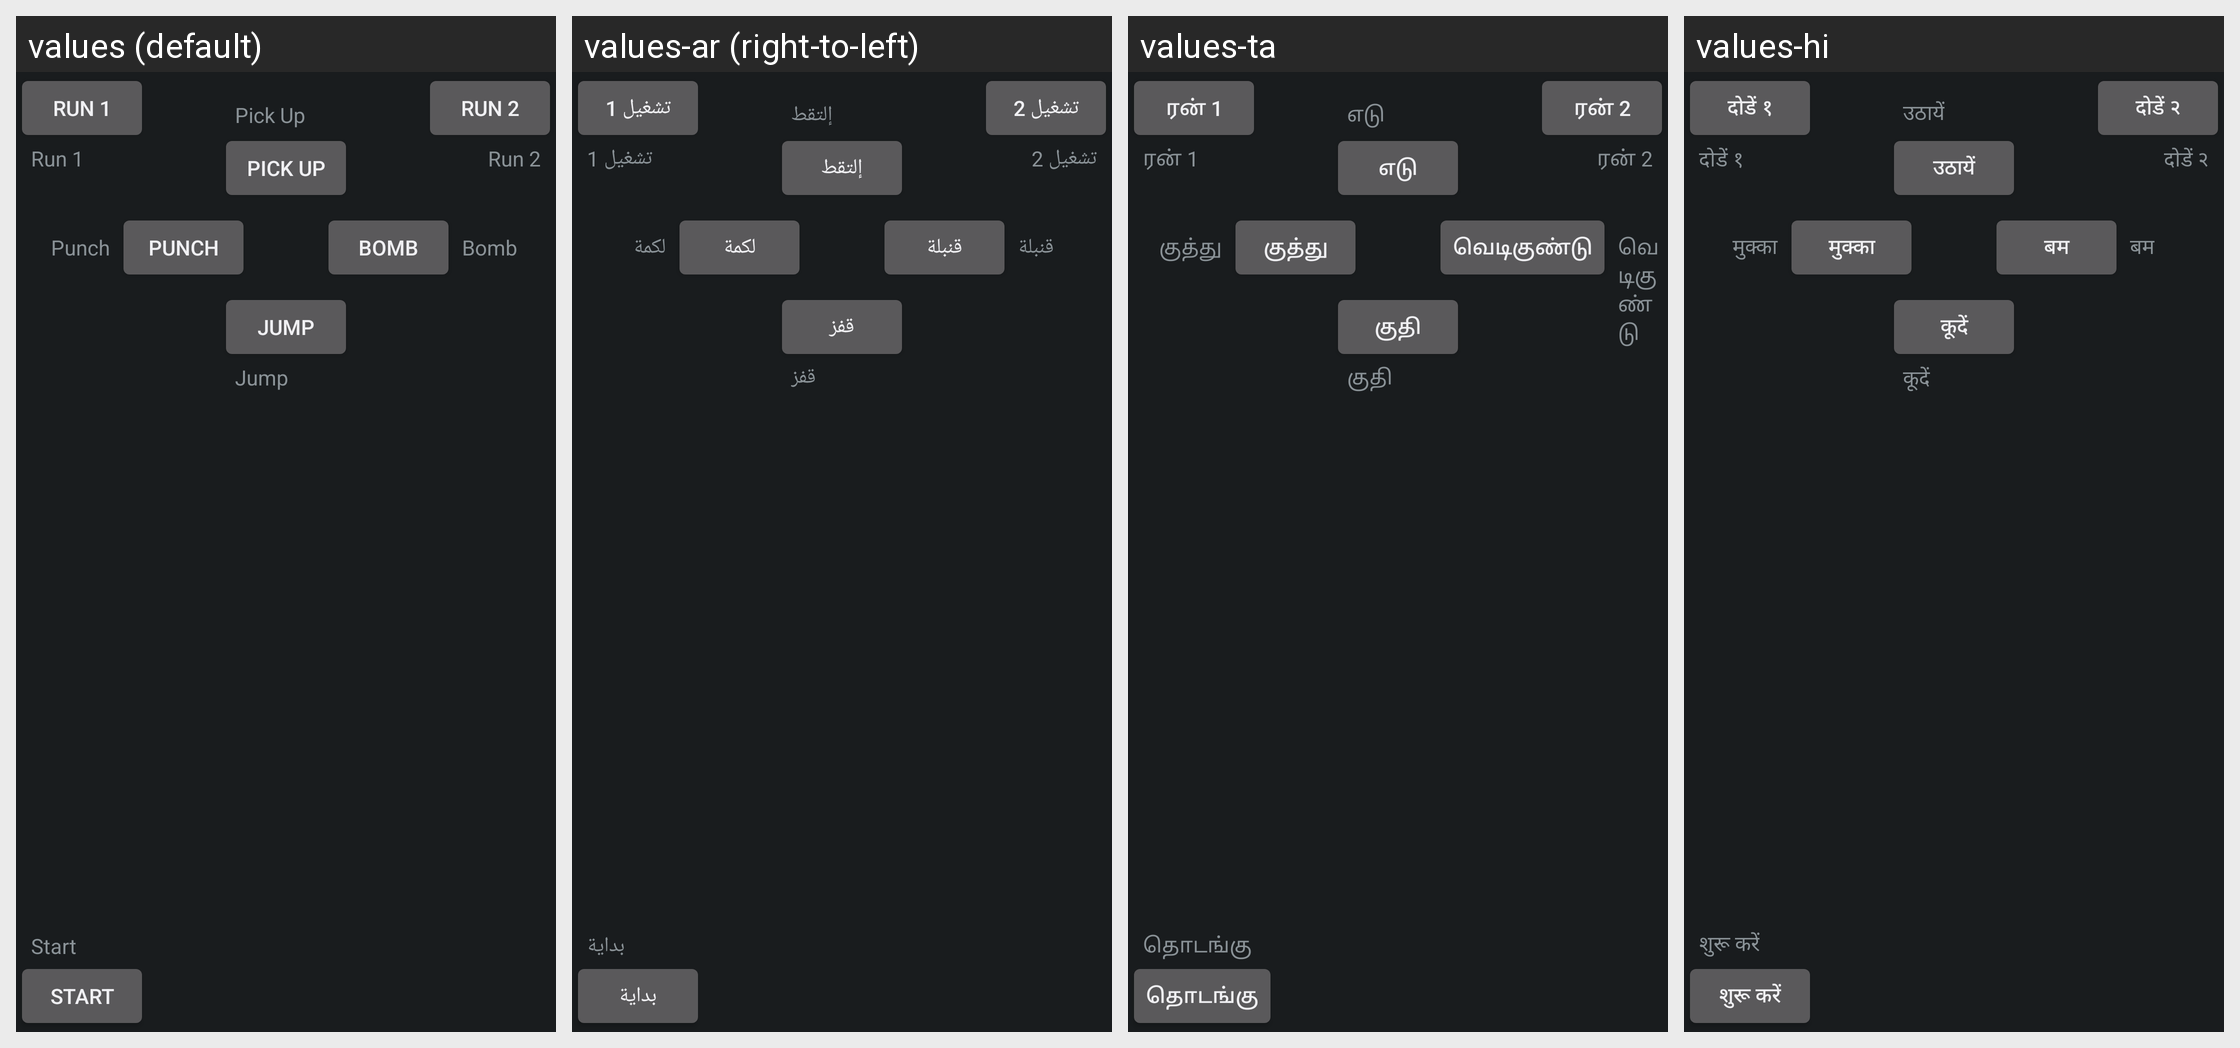

This grid shows one Android layout under several languages. Give, for every string resource on the screen, its name, the default text and each shown locale's text.
Android screen res/layout/prefs_hardware_controls.xml rendered under 4 locales, left to right: values (default), values-ar (right-to-left), values-ta, values-hi. Device: Nexus 5 (rendered at 1080×1920; each locale shown at half size, 540×960, under a caption strip naming it); theme AppTheme.
Other locales in the repository, not shown: values-be, values-cs, values-da, values-de, values-el, values-en, values-es, values-fa, values-fil, values-fr, values-hr, values-hu, values-id, values-it, values-ko, values-ms, values-nl, values-pl, values-pt, values-ro, values-ru, values-sk, values-sr, values-sv, values-th, values-tr, values-uk, values-vec, values-vi.
Strings drawn on this screen, with the default value and each locale's value (text and hints the layout hard-codes, and strings that could not be matched under every locale, appear in the picture but are not listed):

pickUp
  values: Pick Up
  values-ar: إلتقط
  values-ta: எடு
  values-hi: उठायें

bomb
  values: Bomb
  values-ar: قنبلة
  values-ta: வெடிகுண்டு
  values-hi: बम

punch
  values: Punch
  values-ar: لكمة
  values-ta: குத்து
  values-hi: मुक्का

jump
  values: Jump
  values-ar: قفز
  values-ta: குதி
  values-hi: कूदें

run1
  values: Run 1
  values-ar: تشغيل 1
  values-ta: ரன் 1
  values-hi: दोडें १

run2
  values: Run 2
  values-ar: تشغيل 2
  values-ta: ரன் 2
  values-hi: दोडें २

start
  values: Start
  values-ar: بداية
  values-ta: தொடங்கு
  values-hi: शुरू करें
